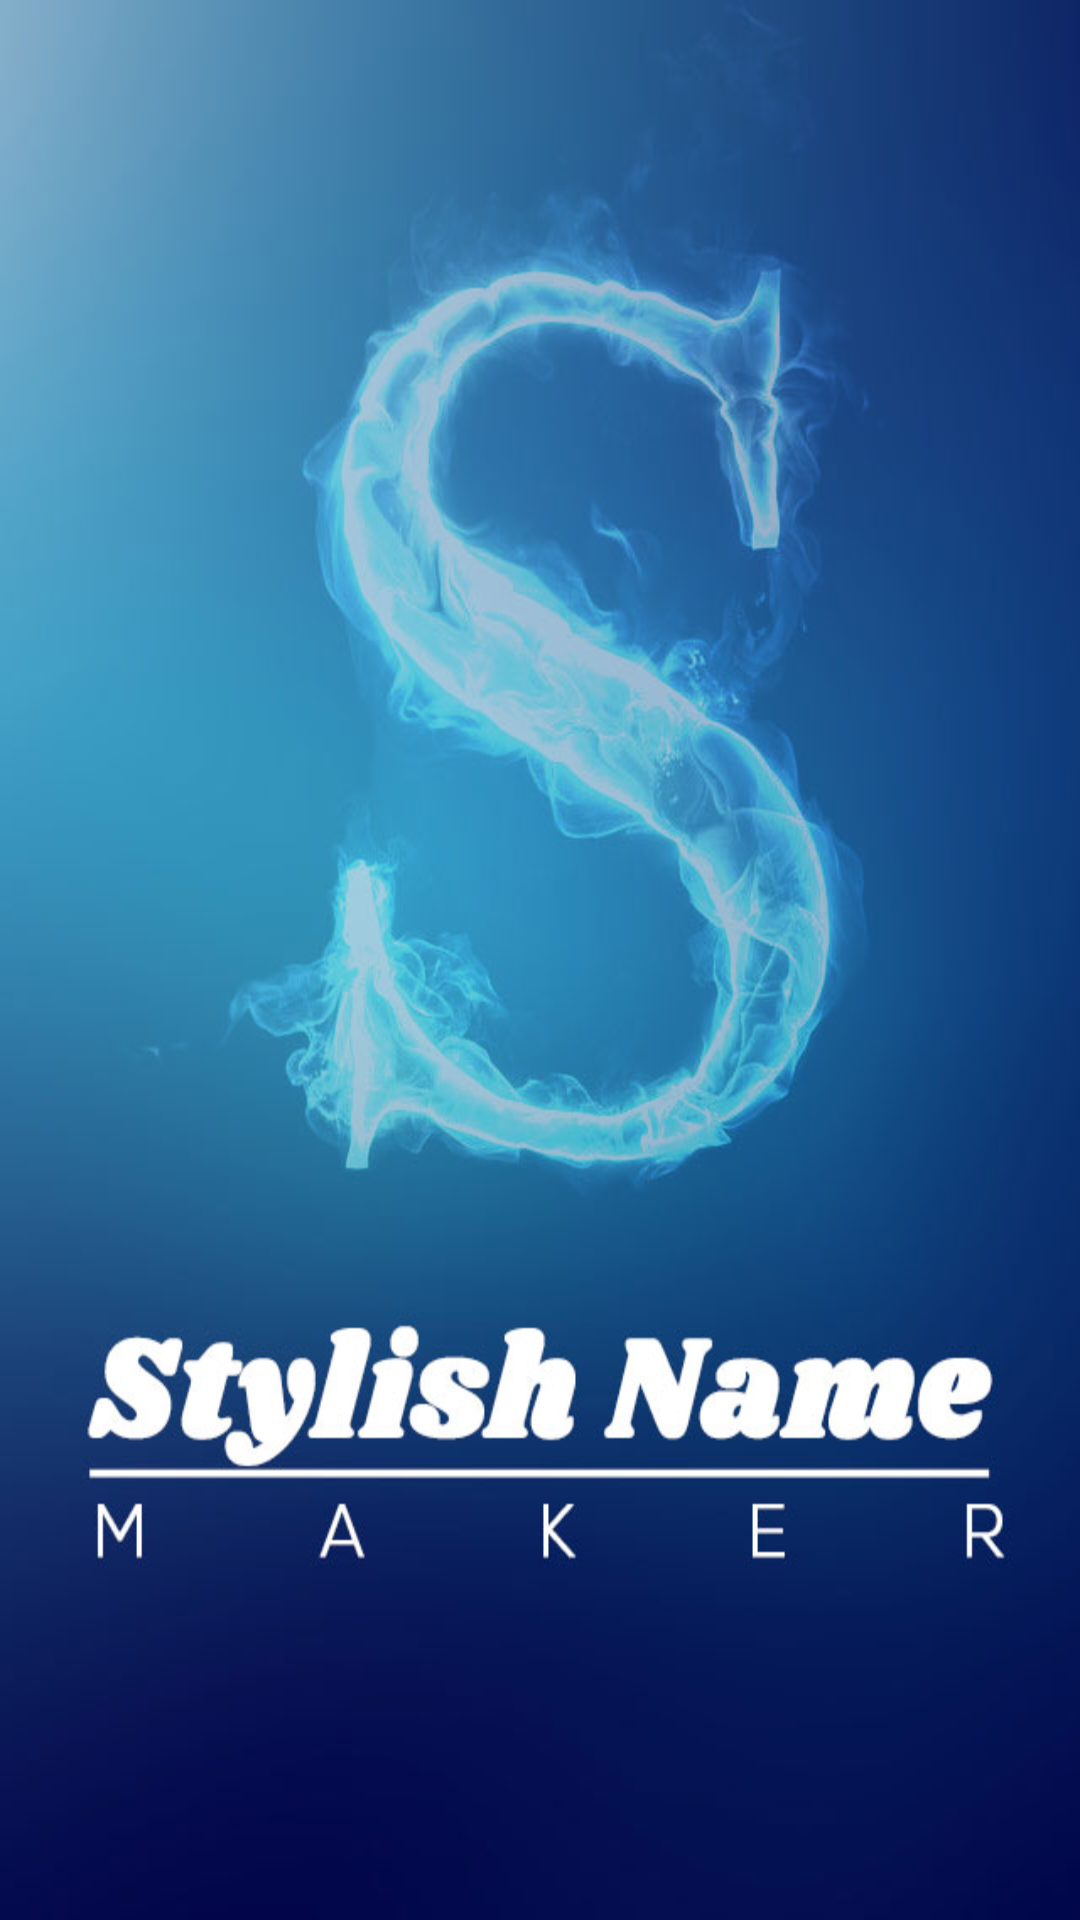

Write the Android layout XML for this screen, with the resource values it uses.
<!-- AndroidManifest.xml: application theme AppTheme -->
<!-- res/layout/act_splash.xml -->
<?xml version="1.0" encoding="utf-8"?>
<RelativeLayout xmlns:android="http://schemas.android.com/apk/res/android"
    android:layout_width="fill_parent"
    android:layout_height="fill_parent"
    android:background="@drawable/splash"
    android:orientation="vertical" />
<!-- resources referenced by this layout -->
<resources>
  <!-- drawable splash: jpg bitmap (drawable-hdpi, 59354 bytes) -->
  <style name="AppTheme" parent="Theme.AppCompat.Light.DarkActionBar">
          
          <item name="colorPrimary">@color/colorPrimary</item>
          <item name="colorPrimaryDark">@color/colorPrimaryDark</item>
          <item name="colorAccent">@color/colorAccent</item>
      </style>
  <color name="colorPrimary">#ff3f51b5</color>
  <color name="colorPrimaryDark">#ff303f9f</color>
  <color name="colorAccent">#ffff4081</color>
</resources>
